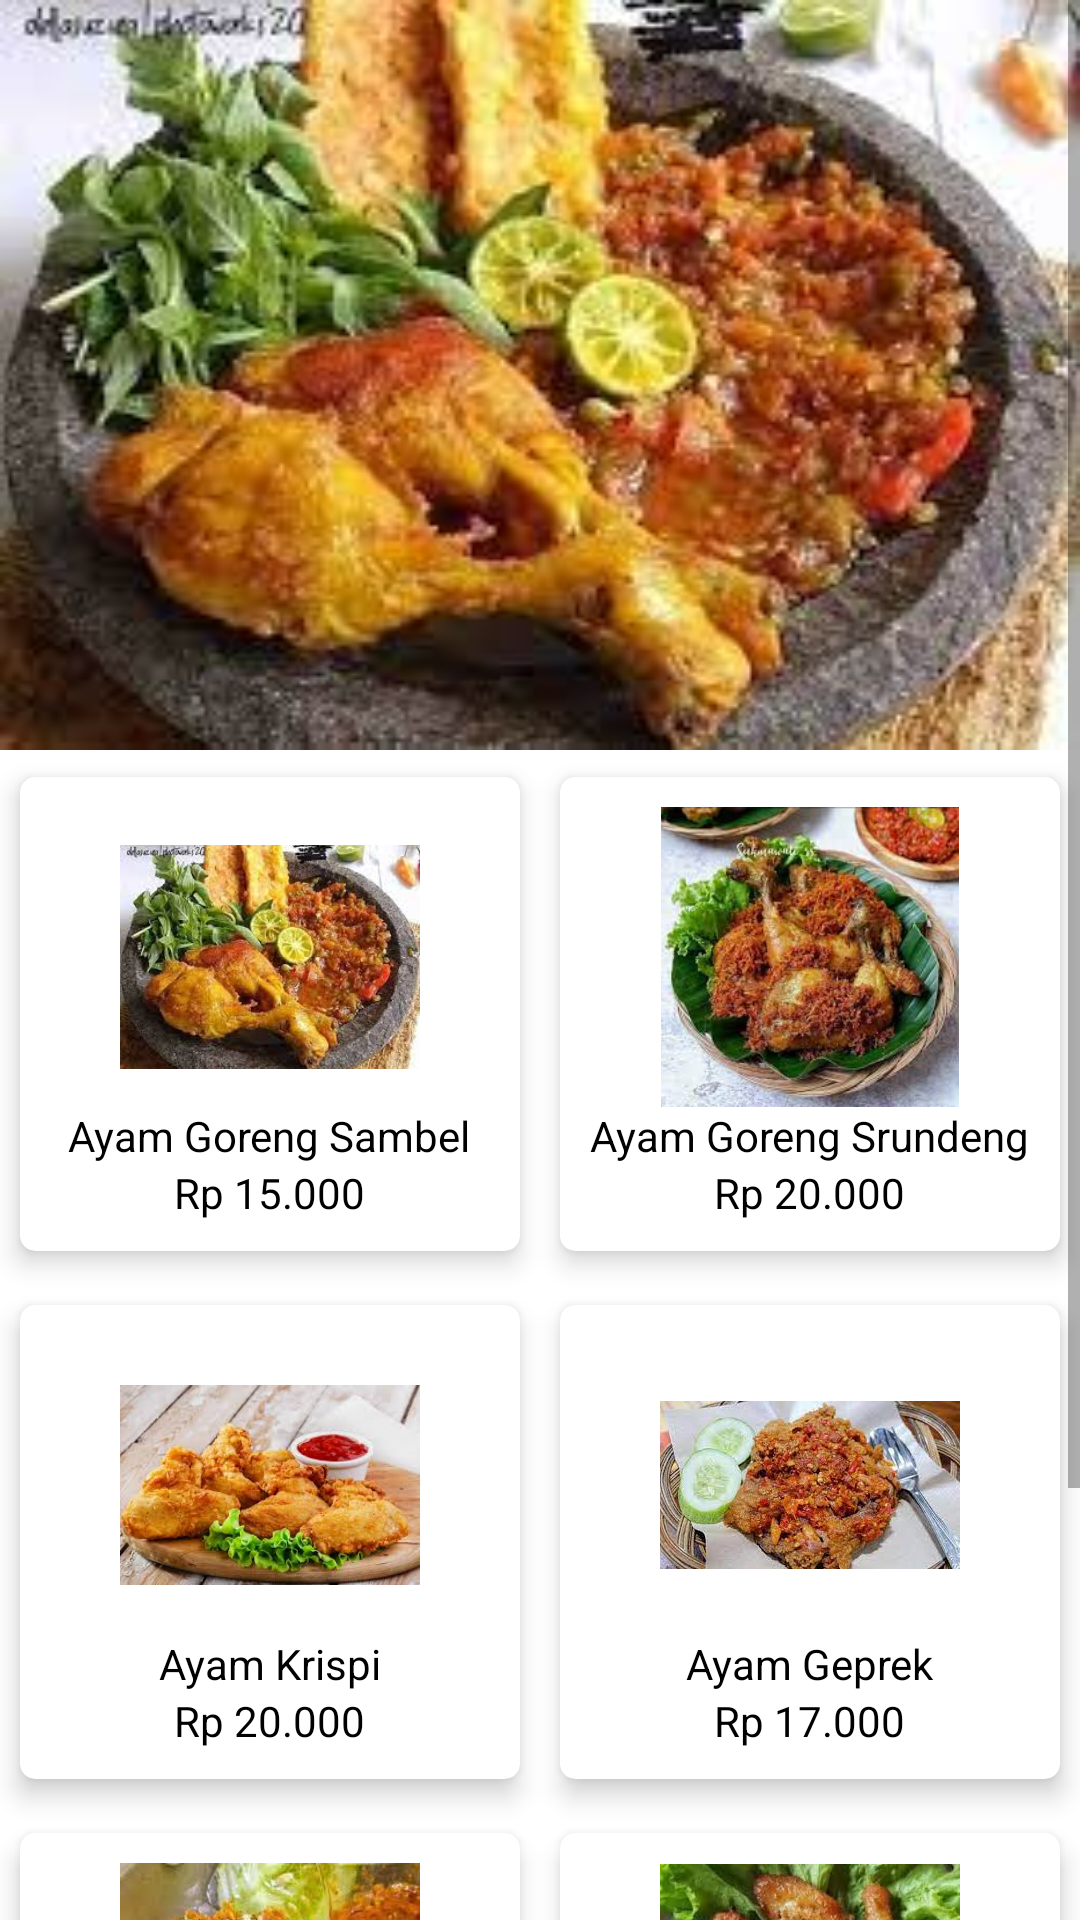

The Android layout XML behind this screen, and the referenced resources:
<!-- AndroidManifest.xml: application theme Theme.JualDagangan -->
<!-- res/layout/activity_main2.xml -->
<?xml version="1.0" encoding="utf-8"?>
<ScrollView xmlns:android="http://schemas.android.com/apk/res/android"
    xmlns:app="http://schemas.android.com/apk/res-auto"
    xmlns:tools="http://schemas.android.com/tools"
    android:layout_width="match_parent"
    android:layout_height="match_parent"
    tools:context=".MainActivity">

    <LinearLayout
        android:layout_width="match_parent"
        android:layout_height="wrap_content"
        android:orientation="vertical">
        <ViewFlipper
            android:layout_width="match_parent"
            android:layout_height="250dp"
            android:layout_marginStart="0dp"
            android:layout_marginTop="0dp"
            android:layout_marginEnd="0dp"
            android:layout_marginBottom="0dp"
            android:autoStart="true"
            android:flipInterval="2000"
            android:inAnimation="@android:anim/slide_in_left"
            android:outAnimation="@android:anim/slide_out_right">
            <ImageView
                android:layout_width="match_parent"
                android:layout_height="match_parent"
                android:background="@drawable/ayamgorengsambel" />
            <ImageView
                android:layout_width="match_parent"
                android:layout_height="match_parent"
                android:background="@drawable/ayamgorengsrundeng" />
            <ImageView
                android:layout_width="match_parent"
                android:layout_height="match_parent"
                android:background="@drawable/ayamkrispisaos" />
            <ImageView
                android:layout_width="match_parent"
                android:layout_height="match_parent"
                android:background="@drawable/ayamgeprek" />
            <ImageView
                android:layout_width="match_parent"
                android:layout_height="match_parent"
                android:background="@drawable/ayamgepreklumer" />
        </ViewFlipper>
        <GridLayout
            android:layout_width="match_parent"
            android:layout_height="wrap_content"
            android:rowCount="1"
            android:columnCount="2"
            android:alignmentMode="alignMargins"
            android:columnOrderPreserved="false">
            <androidx.cardview.widget.CardView
                android:id="@+id/btn1"
                android:layout_width="0dp"
                android:layout_height="wrap_content"
                android:layout_columnWeight="1"
                android:layout_rowWeight="1"
                app:cardElevation="5dp"
                app:cardCornerRadius="5dp"
                app:cardUseCompatPadding="true">
                <LinearLayout
                    android:layout_width="match_parent"
                    android:layout_height="wrap_content"
                    android:orientation="vertical"
                    android:gravity="center"
                    android:padding="10dp">

                    <ImageView
                        android:layout_width="100dp"
                        android:layout_height="100dp"
                        android:src="@drawable/ayamgorengsambel"/>
                    <TextView
                        android:layout_width="wrap_content"
                        android:layout_height="wrap_content"
                        android:text="Ayam Goreng Sambel"
                        android:textColor="@color/black"/>
                    <TextView
                        android:layout_width="wrap_content"
                        android:layout_height="wrap_content"
                        android:text="Rp 15.000"
                        android:textColor="@color/black"/>
                </LinearLayout>
            </androidx.cardview.widget.CardView>
            <androidx.cardview.widget.CardView
                android:id="@+id/btn2"
                android:layout_width="0dp"
                android:layout_height="wrap_content"
                android:layout_columnWeight="1"
                android:layout_rowWeight="1"
                app:cardElevation="5dp"
                app:cardCornerRadius="5dp"
                app:cardUseCompatPadding="true">
                <LinearLayout
                    android:layout_width="match_parent"
                    android:layout_height="wrap_content"
                    android:orientation="vertical"
                    android:gravity="center"
                    android:padding="10dp">
                    <ImageView
                        android:layout_width="100dp"
                        android:layout_height="100dp"
                        android:src="@drawable/ayamgorengsrundeng"/>
                    <TextView
                        android:layout_width="wrap_content"
                        android:layout_height="wrap_content"
                        android:text="Ayam Goreng Srundeng"
                        android:textColor="@color/black"/>
                    <TextView

                        android:layout_width="wrap_content"
                        android:layout_height="wrap_content"
                        android:text="Rp 20.000"
                        android:textColor="@color/black"/>
                </LinearLayout>
            </androidx.cardview.widget.CardView>
            <androidx.cardview.widget.CardView
                android:id="@+id/btn3"
                android:layout_width="0dp"
                android:layout_height="wrap_content"
                android:layout_columnWeight="1"
                android:layout_rowWeight="1"
                app:cardElevation="5dp"
                app:cardCornerRadius="5dp"
                app:cardUseCompatPadding="true">
                <LinearLayout
                    android:layout_width="match_parent"
                    android:layout_height="wrap_content"
                    android:orientation="vertical"
                    android:gravity="center"
                    android:padding="10dp">
                    <ImageView
                        android:layout_width="100dp"
                        android:layout_height="100dp"
                        android:src="@drawable/ayamkrispisaos"/>
                    <TextView
                        android:layout_width="wrap_content"
                        android:layout_height="wrap_content"
                        android:text="Ayam Krispi"
                        android:textColor="@color/black"/>
                    <TextView
                        android:layout_width="wrap_content"
                        android:layout_height="wrap_content"
                        android:text="Rp 20.000"
                        android:textColor="@color/black"/>
                </LinearLayout>
            </androidx.cardview.widget.CardView>
            <androidx.cardview.widget.CardView
                android:id="@+id/btn4"
                android:layout_width="0dp"
                android:layout_height="wrap_content"

                android:layout_columnWeight="1"
                android:layout_rowWeight="1"
                app:cardElevation="5dp"
                app:cardCornerRadius="5dp"
                app:cardUseCompatPadding="true">
                <LinearLayout
                    android:layout_width="match_parent"
                    android:layout_height="wrap_content"
                    android:orientation="vertical"
                    android:gravity="center"
                    android:padding="10dp">
                    <ImageView
                        android:layout_width="100dp"
                        android:layout_height="100dp"
                        android:src="@drawable/ayamgeprek"/>
                    <TextView
                        android:layout_width="wrap_content"
                        android:layout_height="wrap_content"
                        android:text="Ayam Geprek"
                        android:textColor="@color/black"/>
                    <TextView
                        android:layout_width="wrap_content"
                        android:layout_height="wrap_content"
                        android:text="Rp 17.000"
                        android:textColor="@color/black"/>
                </LinearLayout>
            </androidx.cardview.widget.CardView>
            <androidx.cardview.widget.CardView
                android:id="@+id/btn5"
                android:layout_width="0dp"
                android:layout_height="wrap_content"
                android:layout_columnWeight="1"
                android:layout_rowWeight="1"
                app:cardElevation="5dp"
                app:cardCornerRadius="5dp"
                app:cardUseCompatPadding="true">
                <LinearLayout
                    android:layout_width="match_parent"
                    android:layout_height="wrap_content"
                    android:orientation="vertical"
                    android:gravity="center"

                    android:padding="10dp">
                    <ImageView
                        android:layout_width="100dp"
                        android:layout_height="100dp"
                        android:src="@drawable/ayamgepreklumer"/>
                    <TextView
                        android:layout_width="wrap_content"
                        android:layout_height="wrap_content"
                        android:text="Ayam Geprek Lumer"
                        android:textColor="@color/black"/>
                    <TextView
                        android:layout_width="wrap_content"
                        android:layout_height="wrap_content"
                        android:text="Rp 22.000"
                        android:textColor="@color/black"/>
                </LinearLayout>
            </androidx.cardview.widget.CardView>
            <androidx.cardview.widget.CardView
                android:id="@+id/btn6"
                android:layout_width="0dp"
                android:layout_height="wrap_content"
                android:layout_columnWeight="1"
                android:layout_rowWeight="1"
                app:cardElevation="5dp"
                app:cardCornerRadius="5dp"
                app:cardUseCompatPadding="true">
                <LinearLayout
                    android:layout_width="match_parent"
                    android:layout_height="wrap_content"
                    android:orientation="vertical"
                    android:gravity="center"
                    android:padding="10dp">
                    <ImageView
                        android:layout_width="100dp"
                        android:layout_height="100dp"
                        android:src="@drawable/sayapgoreng"/>
                    <TextView
                        android:layout_width="wrap_content"
                        android:layout_height="wrap_content"
                        android:text="Sayap goreng"

                        android:textColor="@color/black"/>
                    <TextView
                        android:layout_width="wrap_content"
                        android:layout_height="wrap_content"
                        android:text="Rp 25.000"
                        android:textColor="@color/black"/>
                </LinearLayout>
            </androidx.cardview.widget.CardView>
        </GridLayout>
        <Button
            android:id="@+id/button"
            android:layout_width="match_parent"
            android:layout_height="wrap_content"
            android:text="Terimakasih Atas Kunjungannya"/>
    </LinearLayout>
</ScrollView>
<!-- resources referenced by this layout -->
<resources>
  <!-- drawable ayamgeprek: jpg bitmap (drawable, 11035 bytes) -->
  <!-- drawable ayamgepreklumer: jpg bitmap (drawable, 13685 bytes) -->
  <!-- drawable ayamgorengsambel: jpg bitmap (drawable, 13377 bytes) -->
  <!-- drawable ayamgorengsrundeng: jpg bitmap (drawable, 12780 bytes) -->
  <!-- drawable ayamkrispisaos: jpg bitmap (drawable, 10841 bytes) -->
  <!-- drawable sayapgoreng: jpg bitmap (drawable, 12037 bytes) -->
  <style name="Theme.JualDagangan" parent="Theme.MaterialComponents.DayNight.DarkActionBar">
          
          <item name="colorPrimary">@color/purple_500</item>
          <item name="colorPrimaryVariant">@color/purple_700</item>
          <item name="colorOnPrimary">@color/white</item>
          
          <item name="colorSecondary">@color/teal_200</item>
          <item name="colorSecondaryVariant">@color/teal_700</item>
          <item name="colorOnSecondary">@color/black</item>
          
          <item name="android:statusBarColor" tools:targetApi="l">?attr/colorPrimaryVariant</item>
          
      </style>
  <!-- not gathered from this repository: default colours our renderer supplied (Android Studio template values) -->
  <color name="purple_500">#FF6200EE</color>
  <color name="purple_700">#FF3700B3</color>
  <color name="teal_200">#FF03DAC5</color>
  <color name="teal_700">#FF018786</color>
  <color name="black">#FF000000</color>
  <color name="white">#FFFFFFFF</color>
</resources>
